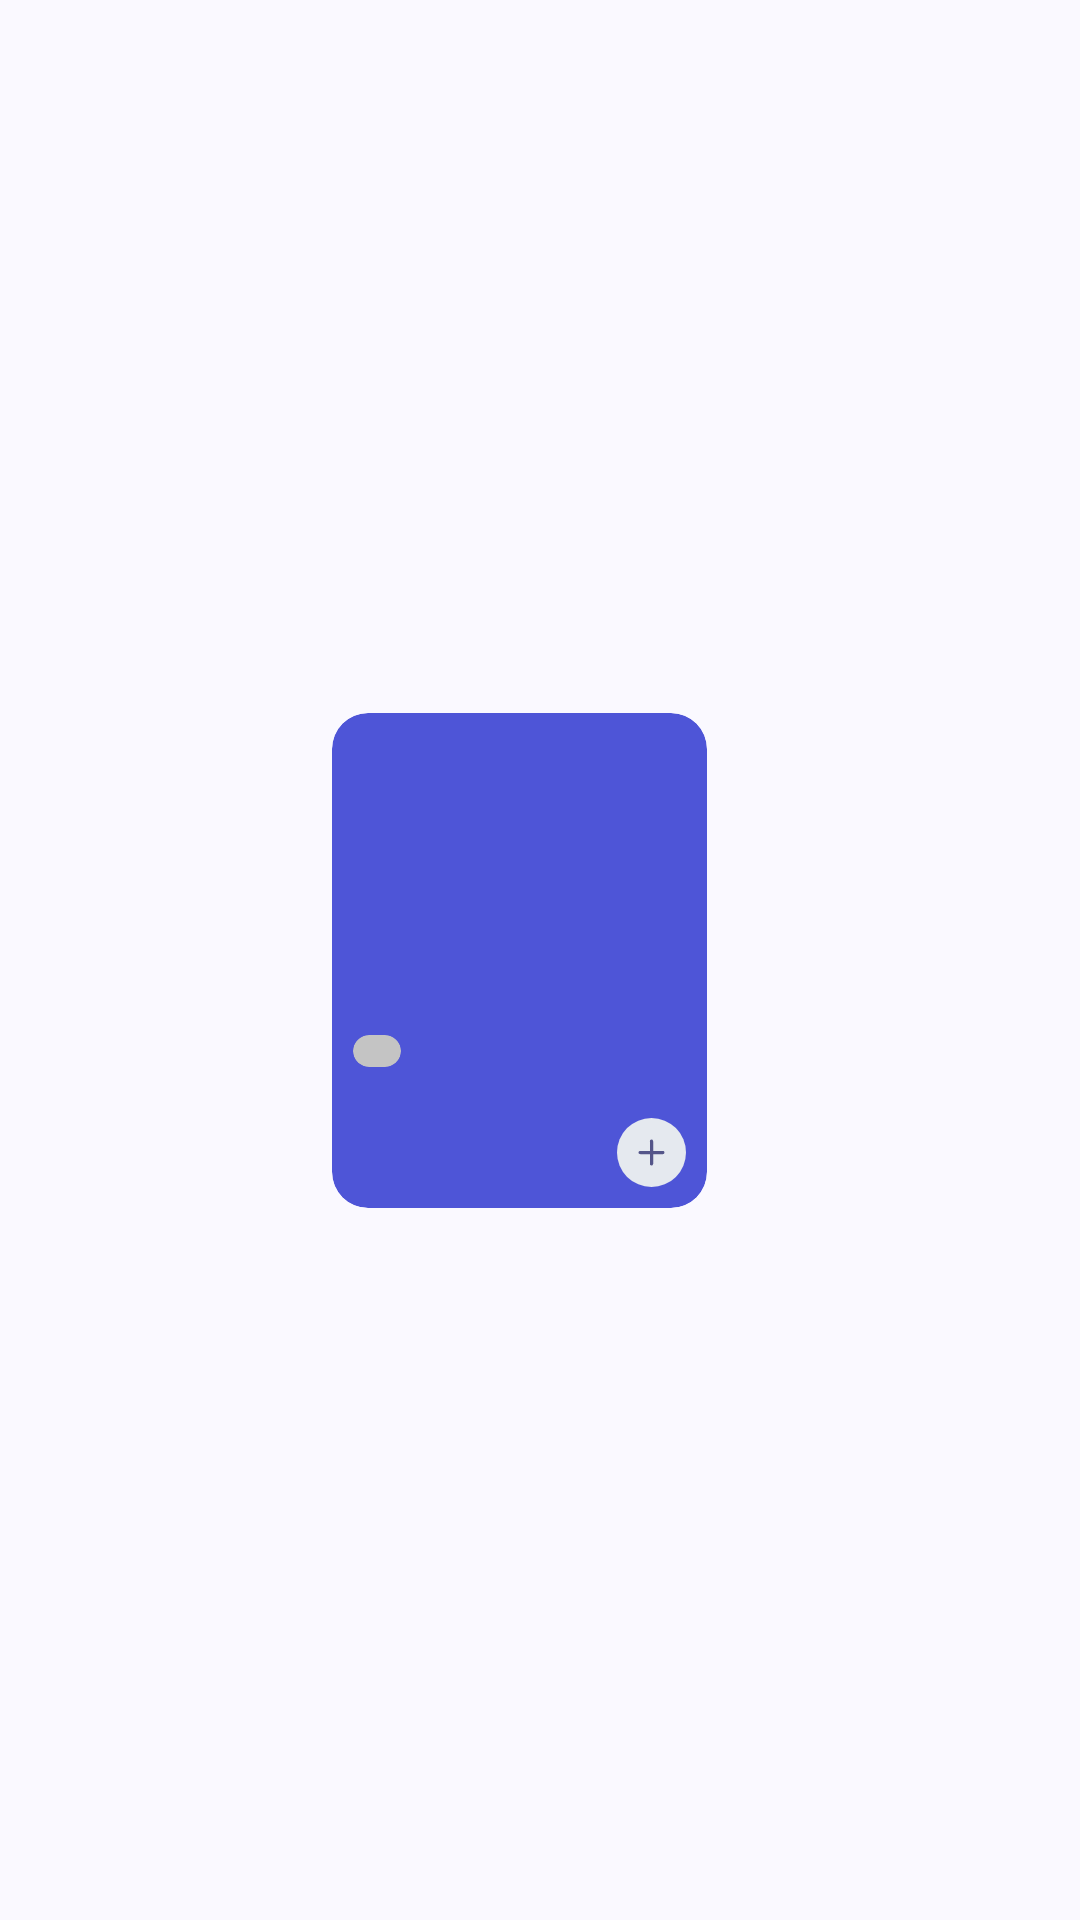

Write the Android layout XML for this screen, with the resource values it uses.
<!-- AndroidManifest.xml: application theme Theme.SatriaAdhiPradana -->
<!-- res/layout/latest_item_recycler.xml -->
<?xml version="1.0" encoding="utf-8"?>
<androidx.constraintlayout.widget.ConstraintLayout xmlns:android="http://schemas.android.com/apk/res/android"
    android:layout_width="wrap_content"
    android:layout_height="wrap_content"
    xmlns:app="http://schemas.android.com/apk/res-auto"
    xmlns:tools="http://schemas.android.com/tools"
    android:background="@color/colorBackground">

    <androidx.cardview.widget.CardView
        android:layout_width="125dp"
        android:layout_height="@dimen/height_latest_recycler"
        app:cardCornerRadius="12dp"
        app:cardElevation="0dp"
        android:layout_marginEnd="14dp"
        android:backgroundTint="@color/colorPrimary"
        app:layout_constraintStart_toStartOf="parent"
        app:layout_constraintEnd_toEndOf="parent"
        app:layout_constraintTop_toTopOf="parent"
        app:layout_constraintBottom_toBottomOf="parent">

        <androidx.constraintlayout.widget.ConstraintLayout
            android:layout_width="match_parent"
            android:layout_height="match_parent">

            <ProgressBar
                android:id="@+id/progress"
                android:layout_width="30dp"
                android:layout_height="30dp"
                android:indeterminateTint="@color/colorWhite"
                app:layout_constraintStart_toStartOf="parent"
                app:layout_constraintTop_toTopOf="parent"
                app:layout_constraintBottom_toBottomOf="parent"
                app:layout_constraintEnd_toEndOf="parent"
                />

            <ImageView
                android:id="@+id/image"
                android:layout_width="match_parent"
                android:layout_height="match_parent"
                android:src="@drawable/default_latest"
                android:scaleType="centerCrop"
                />

            <androidx.constraintlayout.widget.ConstraintLayout
                android:id="@+id/add_box"
                android:layout_width="23dp"
                android:layout_height="23dp"
                android:layout_margin="7dp"
                android:background="@drawable/item_card_profile_style"
                android:backgroundTint="@color/colorPage1Add"
                app:layout_constraintEnd_toEndOf="parent"
                app:layout_constraintBottom_toBottomOf="parent">

                <ImageView
                    android:layout_width="wrap_content"
                    android:layout_height="wrap_content"
                    android:src="@drawable/ic_add"
                    app:layout_constraintStart_toStartOf="parent"
                    app:layout_constraintTop_toTopOf="parent"
                    app:layout_constraintEnd_toEndOf="parent"
                    app:layout_constraintBottom_toBottomOf="parent"
                    />

            </androidx.constraintlayout.widget.ConstraintLayout>

            <TextView
                android:id="@+id/price"
                android:layout_width="0dp"
                android:layout_height="wrap_content"
                tools:text="$ 180,00"
                android:fontFamily="@font/poppins_medium"
                android:textColor="@color/colorWhite"
                android:textSize="7sp"
                android:layout_margin="7dp"
                android:shadowColor="@color/colorBlack"
                android:shadowDx="1.5"
                android:shadowDy="1.3"
                android:shadowRadius="1.6"
                android:singleLine="true"
                android:maxLines="1"
                app:layout_constraintBottom_toBottomOf="parent"
                app:layout_constraintStart_toStartOf="parent"
                app:layout_constraintEnd_toStartOf="@id/add_box"
                />

            <TextView
                android:id="@+id/name"
                android:layout_width="90dp"
                android:layout_height="wrap_content"
                android:fontFamily="@font/poppins_medium"
                tools:text="Play Station 5 console"
                android:textColor="@color/colorWhite"
                android:textStyle="bold"
                android:textSize="10sp"
                android:minLines="2"
                android:maxLines="2"
                android:shadowColor="@color/colorBlack"
                android:shadowDx="1.5"
                android:shadowDy="1.3"
                android:shadowRadius="1.6"
                app:layout_constraintBottom_toTopOf="@id/price"
                app:layout_constraintStart_toStartOf="@id/price"
                />
            
            <androidx.cardview.widget.CardView
                android:layout_width="wrap_content"
                android:layout_height="wrap_content"
                app:cardElevation="0dp"
                app:cardCornerRadius="6dp"
                android:layout_marginBottom="5dp"
                android:backgroundTint="@color/colorCategoryLatest"
                app:layout_constraintBottom_toTopOf="@id/name"
                app:layout_constraintStart_toStartOf="@id/name">

                <TextView
                    android:id="@+id/category"
                    android:layout_width="wrap_content"
                    android:layout_height="wrap_content"
                    android:textColor="@color/colorBlack"
                    android:fontFamily="@font/poppins_medium"
                    android:textStyle="bold"
                    tools:text="Phones"
                    android:textSize="7sp"
                    android:gravity="center"
                    android:layout_gravity="center"
                    android:layout_marginTop="1dp"
                    android:layout_marginStart="8dp"
                    android:layout_marginEnd="8dp"
                    />
            </androidx.cardview.widget.CardView>

        </androidx.constraintlayout.widget.ConstraintLayout>
    </androidx.cardview.widget.CardView>

</androidx.constraintlayout.widget.ConstraintLayout>
<!-- resources referenced by this layout -->
<resources>
  <color name="colorBackground">#FAF9FF</color>
  <color name="colorBlack">#FF000000</color>
  <color name="colorCategoryLatest">#C4C4C4</color>
  <color name="colorPage1Add">#E5E9EF</color>
  <color name="colorPrimary">#4E55D7</color>
  <color name="colorWhite">#FFFFFFFF</color>
  <dimen name="height_latest_recycler">165dp</dimen>
  <!-- drawable ic_add (drawable) -->
  <vector xmlns:android="http://schemas.android.com/apk/res/android"
      android:width="13dp"
      android:height="13dp"
      android:viewportWidth="12"
      android:viewportHeight="12">
    <path
        android:strokeWidth="1"
        android:pathData="M6,2.5V9.5"
        android:strokeLineJoin="round"
        android:fillColor="#00000000"
        android:strokeColor="#545589"
        android:strokeLineCap="round"/>
    <path
        android:strokeWidth="1"
        android:pathData="M2.5,6H9.5"
        android:strokeLineJoin="round"
        android:fillColor="#00000000"
        android:strokeColor="#545589"
        android:strokeLineCap="round"/>
  </vector>
  <!-- drawable item_card_profile_style (drawable) -->
  <?xml version="1.0" encoding="utf-8"?>
  <shape
      xmlns:android="http://schemas.android.com/apk/res/android"
      android:shape="oval">
      <solid
          android:color="@color/colorCardProfile"/>
      <size
          android:width="10dp"
          android:height="10dp"/>
  </shape>
  <style name="Theme.SatriaAdhiPradana" parent="Theme.MaterialComponents.DayNight.NoActionBar">
          
          <item name="colorPrimary">@color/colorPrimary</item>
          <item name="colorPrimaryVariant">@color/purple_700</item>
          <item name="colorOnPrimary">@color/colorWhite</item>
          
          <item name="colorSecondary">@color/colorBlack</item>
          <item name="colorSecondaryVariant">@color/teal_700</item>
          <item name="colorOnSecondary">@color/colorWhite</item>
          
          <item name="android:statusBarColor">@color/colorBackground</item>
          <item name="android:windowLightStatusBar">true</item>
          
      </style>
  <color name="colorCardProfile">#EEEFF4</color>
  <color name="purple_700">#FF3700B3</color>
  <color name="teal_700">#FF018786</color>
</resources>
